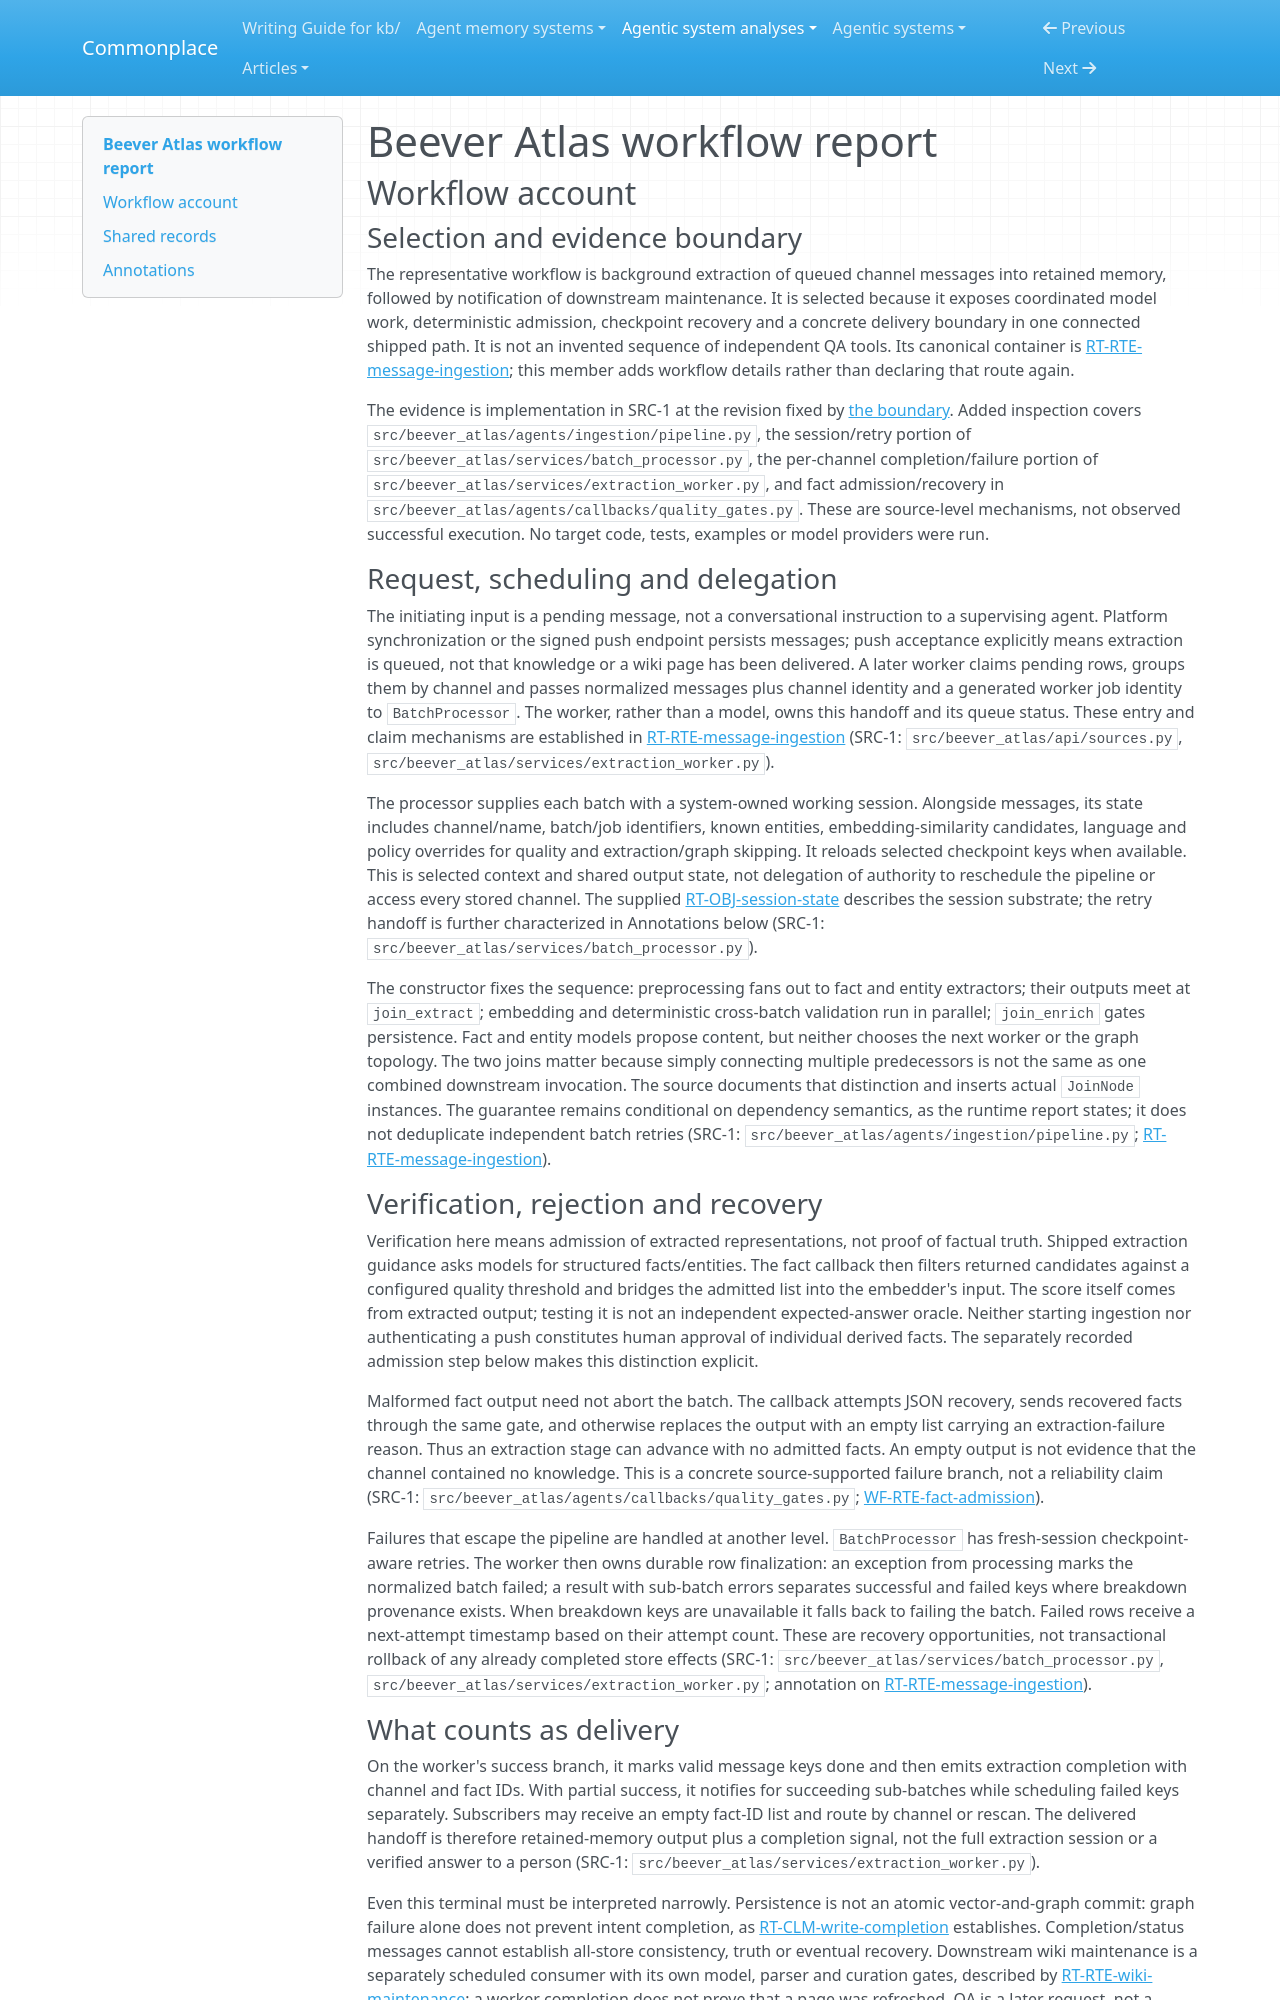

repository: zby/commonplace · page: agentic-system-analyses/retained/beever-atlas/workflow/index.html · generator: mkdocs

---
type: agentic-system-analyses/types/agentic-system-workflow-report.md
description: "Beever Atlas workflow: background message extraction through parallel agents, admission, retry and retained-memory delivery."
run-id: AAS-2026-10-15-beever-atlas-10a3512c094c-01
reviewed-boundary: "7d791af27ef4aa19644cb385c7ca24619bc4f848"
---

# Beever Atlas workflow report

## Workflow account

### Selection and evidence boundary

The representative workflow is background extraction of queued channel messages into retained memory, followed by notification of downstream maintenance. It is selected because it exposes coordinated model work, deterministic admission, checkpoint recovery and a concrete delivery boundary in one connected shipped path. It is not an invented sequence of independent QA tools. Its canonical container is [RT-RTE-message-ingestion](runtime.md#rt-rte-message-ingestion); this member adds workflow details rather than declaring that route again.

The evidence is implementation in SRC-1 at the revision fixed by [the boundary](boundary.md). Added inspection covers `src/beever_atlas/agents/ingestion/pipeline.py`, the session/retry portion of `src/beever_atlas/services/batch_processor.py`, the per-channel completion/failure portion of `src/beever_atlas/services/extraction_worker.py`, and fact admission/recovery in `src/beever_atlas/agents/callbacks/quality_gates.py`. These are source-level mechanisms, not observed successful execution. No target code, tests, examples or model providers were run.

### Request, scheduling and delegation

The initiating input is a pending message, not a conversational instruction to a supervising agent. Platform synchronization or the signed push endpoint persists messages; push acceptance explicitly means extraction is queued, not that knowledge or a wiki page has been delivered. A later worker claims pending rows, groups them by channel and passes normalized messages plus channel identity and a generated worker job identity to `BatchProcessor`. The worker, rather than a model, owns this handoff and its queue status. These entry and claim mechanisms are established in [RT-RTE-message-ingestion](runtime.md#rt-rte-message-ingestion) (SRC-1: `src/beever_atlas/api/sources.py`, `src/beever_atlas/services/extraction_worker.py`).

The processor supplies each batch with a system-owned working session. Alongside messages, its state includes channel/name, batch/job identifiers, known entities, embedding-similarity candidates, language and policy overrides for quality and extraction/graph skipping. It reloads selected checkpoint keys when available. This is selected context and shared output state, not delegation of authority to reschedule the pipeline or access every stored channel. The supplied [RT-OBJ-session-state](runtime.md#rt-obj-session-state) describes the session substrate; the retry handoff is further characterized in Annotations below (SRC-1: `src/beever_atlas/services/batch_processor.py`).

The constructor fixes the sequence: preprocessing fans out to fact and entity extractors; their outputs meet at `join_extract`; embedding and deterministic cross-batch validation run in parallel; `join_enrich` gates persistence. Fact and entity models propose content, but neither chooses the next worker or the graph topology. The two joins matter because simply connecting multiple predecessors is not the same as one combined downstream invocation. The source documents that distinction and inserts actual `JoinNode` instances. The guarantee remains conditional on dependency semantics, as the runtime report states; it does not deduplicate independent batch retries (SRC-1: `src/beever_atlas/agents/ingestion/pipeline.py`; [RT-RTE-message-ingestion](runtime.md#rt-rte-message-ingestion)).
